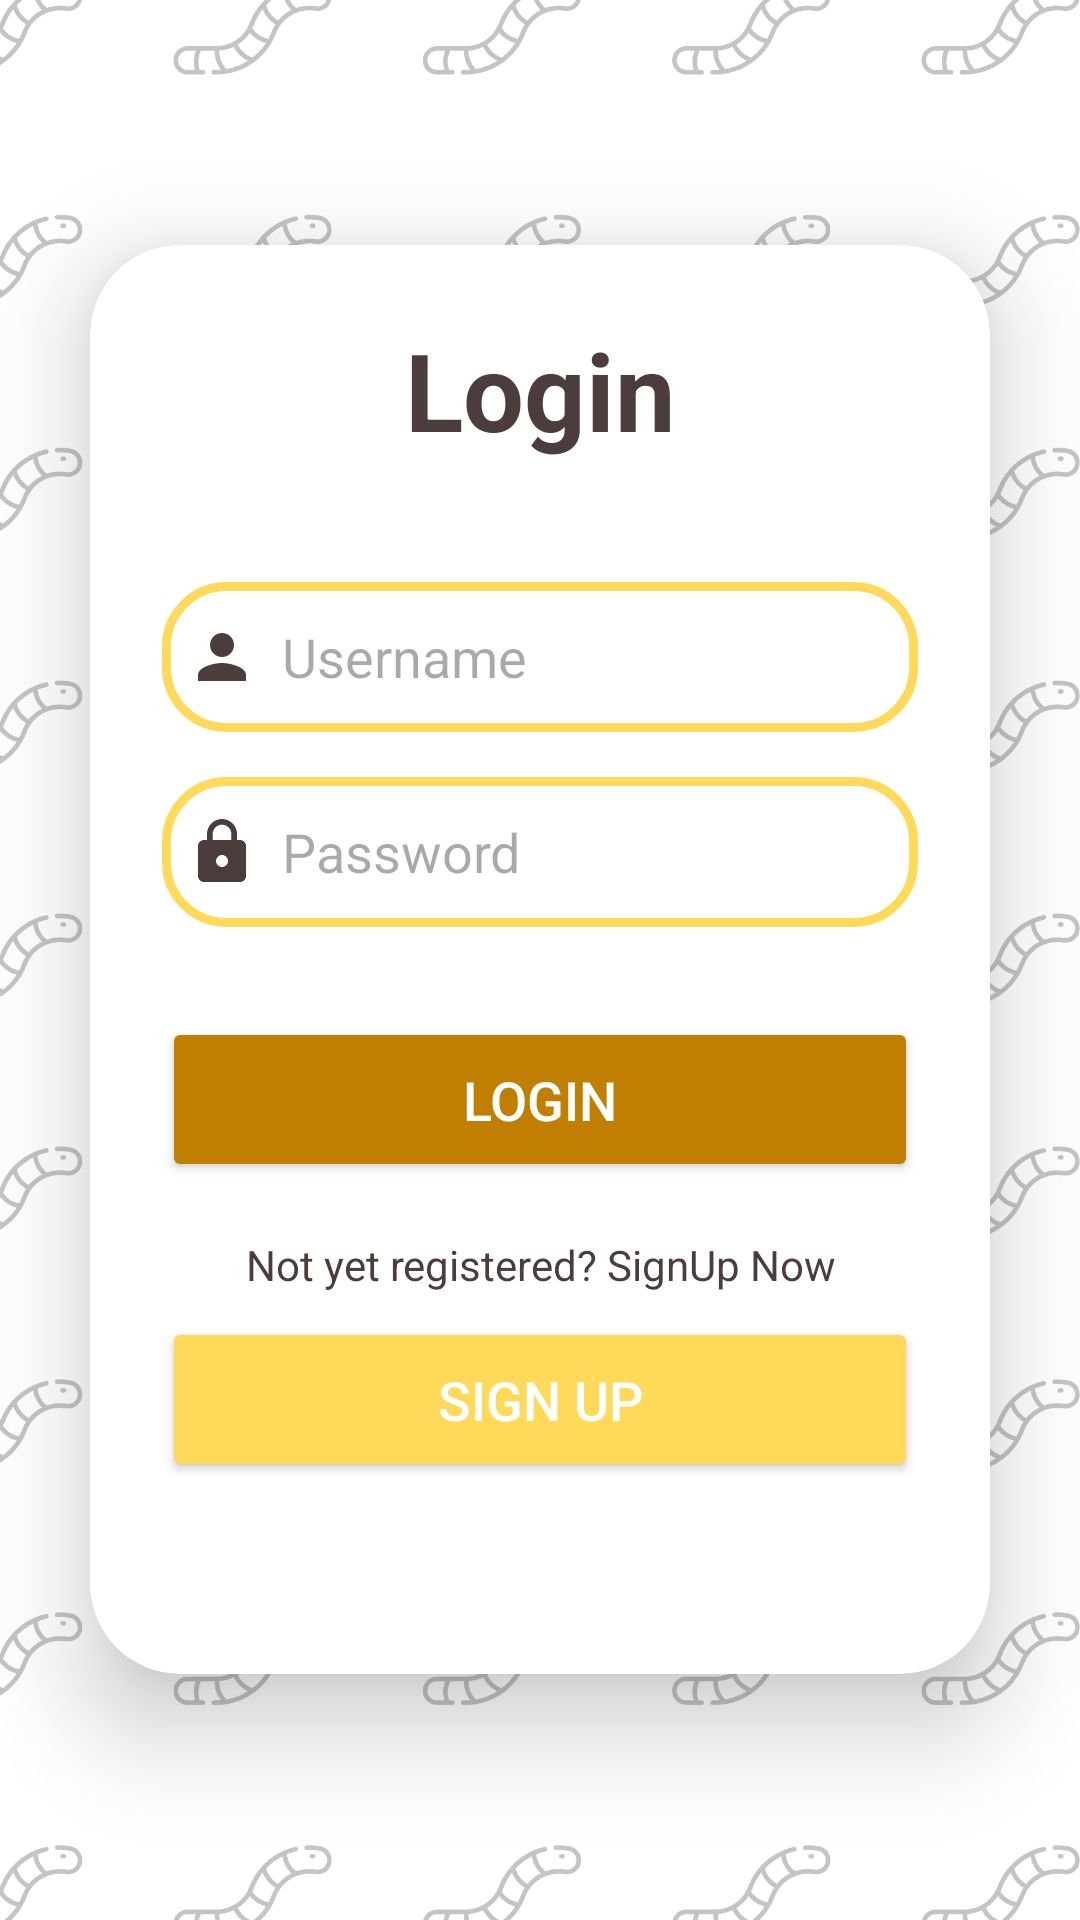

The Android layout XML behind this screen, and the referenced resources:
<!-- AndroidManifest.xml: application theme Theme.ProjectAkhir -->
<!-- res/layout/activity_main.xml -->
<?xml version="1.0" encoding="utf-8"?>
<LinearLayout
    xmlns:android="http://schemas.android.com/apk/res/android"
    xmlns:app="http://schemas.android.com/apk/res-auto"
    xmlns:tools="http://schemas.android.com/tools"
    xmlns:card_view="http://schemas.android.com/apk/res-auto"
    android:layout_width="match_parent"
    android:layout_height="match_parent"
    android:orientation="vertical"
    android:gravity="center"
    android:background="@drawable/bg_login"
    tools:context=".MainActivity">

    <androidx.cardview.widget.CardView
        android:layout_width="match_parent"
        android:layout_height="wrap_content"
        android:layout_margin="30dp"
        app:cardCornerRadius="30dp"
        app:cardElevation="20dp"
        android:background="@drawable/custom_edittext">

        <LinearLayout
            android:layout_width="match_parent"
            android:layout_height="wrap_content"
            android:orientation="vertical"
            android:layout_gravity="center_horizontal"
            android:padding="24dp">

            <TextView
                android:layout_width="match_parent"
                android:layout_height="wrap_content"
                android:text="Login"
                android:id="@+id/login"
                android:textSize="36sp"
                android:textAlignment="center"
                android:textStyle="bold"
                android:textColor="@color/warna4"/>

            <EditText
                android:layout_width="match_parent"
                android:layout_height="50dp"
                android:id="@+id/username"
                android:background="@drawable/custom_edittext"
                android:drawableLeft="@drawable/baseline_person_24"
                android:drawablePadding="8dp"
                android:hint="Username"
                android:padding="8dp"
                android:textColor="@color/warna5"
                android:textColorHighlight="@color/cardview_dark_background"
                android:layout_marginTop="40dp"/>

            <EditText
                android:layout_width="match_parent"
                android:layout_height="50dp"
                android:id="@+id/password"
                android:background="@drawable/custom_edittext"
                android:drawableLeft="@drawable/baseline_lock_24"
                android:drawablePadding="8dp"
                android:hint="Password"
                android:padding="8dp"
                android:inputType="textPassword"
                android:textColor="@color/warna5"
                android:textColorHighlight="@color/cardview_dark_background"
                android:layout_marginTop="15dp"/>

            <Button
                android:layout_width="match_parent"
                android:layout_height="55dp"
                android:id="@+id/loginButton"
                android:text="Login"
                android:textSize="18dp"
                android:textColor="@color/white"
                android:layout_marginTop="30dp"
                android:backgroundTint="@color/warna3"
                app:cornerRadius="20dp" />

            <TextView
                android:id="@+id/signup"
                android:layout_width="match_parent"
                android:layout_height="wrap_content"
                android:padding="8dp"
                android:layout_marginTop="10dp"
                android:text="Not yet registered? SignUp Now"
                android:textAlignment="center"
                android:textColor="@color/warna4"
                android:textSize="14sp" />

            <Button
                android:layout_width="match_parent"
                android:layout_height="55dp"
                android:id="@+id/signupButton"
                android:text="Sign Up"
                android:textSize="18dp"
                android:textColor="@color/white"
                android:layout_marginBottom="40dp"
                android:backgroundTint="@color/warna1"
                app:cornerRadius="20dp"/>


        </LinearLayout>

    </androidx.cardview.widget.CardView>

</LinearLayout>
<!-- resources referenced by this layout -->
<resources>
  <color name="warna1">#FFD95A</color>
  <color name="warna3">#C07F00</color>
  <color name="warna4">#4C3D3D</color>
  <color name="warna5">#312929</color>
  <color name="white">#FFFFFFFF</color>
  <!-- drawable baseline_lock_24 (drawable) -->
  <vector android:height="24dp" android:tint="#4C3D3D"
      android:viewportHeight="24" android:viewportWidth="24"
      android:width="24dp" xmlns:android="http://schemas.android.com/apk/res/android">
      <path android:fillColor="@android:color/white" android:pathData="M18,8h-1L17,6c0,-2.76 -2.24,-5 -5,-5S7,3.24 7,6v2L6,8c-1.1,0 -2,0.9 -2,2v10c0,1.1 0.9,2 2,2h12c1.1,0 2,-0.9 2,-2L20,10c0,-1.1 -0.9,-2 -2,-2zM12,17c-1.1,0 -2,-0.9 -2,-2s0.9,-2 2,-2 2,0.9 2,2 -0.9,2 -2,2zM15.1,8L8.9,8L8.9,6c0,-1.71 1.39,-3.1 3.1,-3.1 1.71,0 3.1,1.39 3.1,3.1v2z"/>
  </vector>
  <!-- drawable baseline_person_24 (drawable) -->
  <vector android:height="24dp" android:tint="#4C3D3D"
      android:viewportHeight="24" android:viewportWidth="24"
      android:width="24dp" xmlns:android="http://schemas.android.com/apk/res/android">
      <path android:fillColor="@android:color/white" android:pathData="M12,12c2.21,0 4,-1.79 4,-4s-1.79,-4 -4,-4 -4,1.79 -4,4 1.79,4 4,4zM12,14c-2.67,0 -8,1.34 -8,4v2h16v-2c0,-2.66 -5.33,-4 -8,-4z"/>
  </vector>
  <!-- drawable bg_login: png bitmap (drawable, 210101 bytes) -->
  <!-- drawable custom_edittext (drawable) -->
  <?xml version="1.0" encoding="utf-8"?>
  <shape
      xmlns:android="http://schemas.android.com/apk/res/android"
      android:shape="rectangle">
  
      <stroke
          android:width="3dp"
          android:color="@color/warna1"/>
      <corners
          android:radius="20dp"/>
  
  </shape>
  <style name="Theme.ProjectAkhir" parent="Base.Theme.ProjectAkhir" />
  <style name="Base.Theme.ProjectAkhir" parent="Theme.Material3.DayNight.NoActionBar">
          
          
          <item name="colorOnPrimary">@color/warna1</item>
      </style>
</resources>
